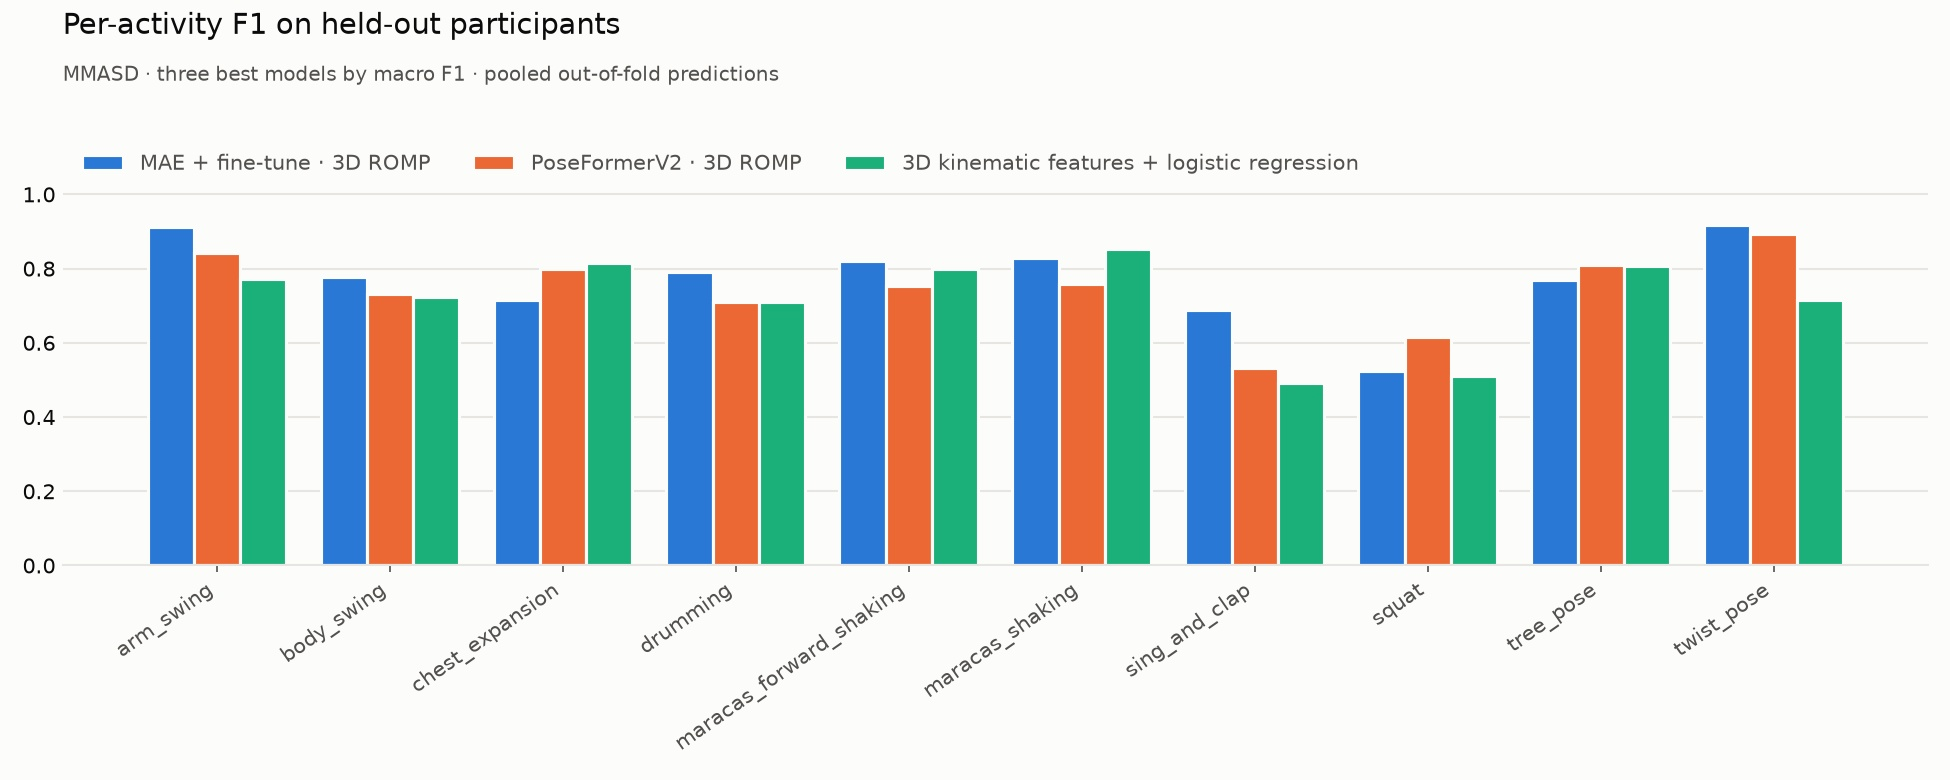

The table this chart was drawn from, first rows:
activity, MAE + fine-tune · 3D ROMP, PoseFormerV2 · 3D ROMP, 3D kinematic features + logistic regress…
arm_swing, 0.9128, 0.8421, 0.7723
body_swing, 0.7778, 0.7306, 0.7241
chest_expansion, 0.7149, 0.8, 0.8155
drumming, 0.7917, 0.7094, 0.7099
maracas_forward_shaking, 0.8208, 0.7523, 0.8
maracas_shaking, 0.8276, 0.7591, 0.8526
sing_and_clap, 0.6873, 0.5333, 0.4919
squat, 0.525, 0.6146, 0.5098
tree_pose, 0.7686, 0.8097, 0.8075
twist_pose, 0.9187, 0.8943, 0.7148
